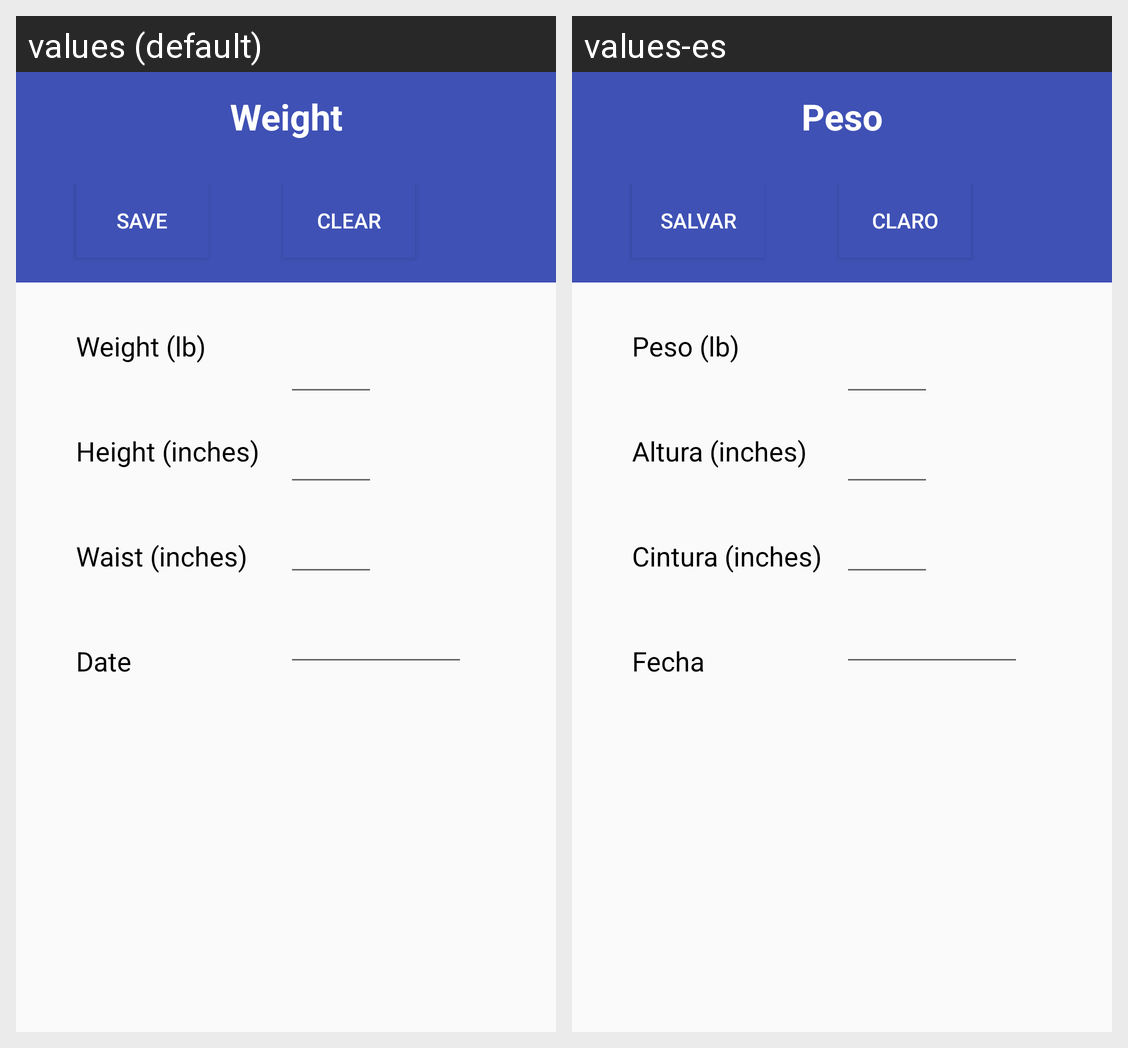

Here is an Android app screen in its default locale and in the app's own translations. Write out the translated-string differences for the strings that appear on this screen.
Android screen res/layout/content_weight.xml rendered under 2 locales, left to right: values (default), values-es. Device: Nexus 5 (rendered at 1080×1920; each locale shown at half size, 540×960, under a caption strip naming it); theme AppTheme.
Strings drawn on this screen, with the default value and each locale's value (text and hints the layout hard-codes, and strings that could not be matched under every locale, appear in the picture but are not listed):

title_activity_weight
  values: Weight
  values-es: Peso

save
  values: Save
  values-es: Salvar

clear
  values: Clear
  values-es: Claro

weight
  values: Weight (lb)
  values-es: Peso (lb)

height
  values: Height (inches)
  values-es: Altura (inches)

waist
  values: Waist (inches)
  values-es: Cintura (inches)

date
  values: Date
  values-es: Fecha
